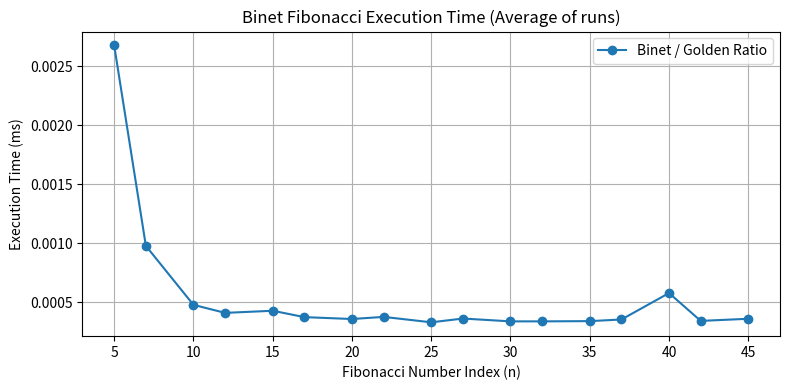

Source code (Python):
import math
import time
import matplotlib.pyplot as plt
def fibonacci(n):
    
    phi = (1 + math.sqrt(5)) / 2
    psi = (1 - math.sqrt(5)) / 2

    return round((math.pow(phi, n) - math.pow(psi, n)) / math.sqrt(5))


def performance_binet():
    # you can change these, but keep in mind float precision breaks for large n
    test_numbers = [5, 7, 10, 12, 15, 17, 20, 22, 25, 27, 30, 32, 35, 37, 40, 42, 45]
    repeats = 5

    times_ms = []
    values = []

    header = "n       F(n)                 " + "  ".join(f"run{i+1}(ms)" for i in range(repeats)) + "  avg(ms)"
    print(header)
    print("-" * len(header))

    for n in test_numbers:
        execs = []

        for _ in range(repeats):
            start = time.perf_counter()
            val = fibonacci(n)
            end = time.perf_counter()
            execs.append((end - start) * 1000)

        avg = sum(execs) / repeats
        values.append(val)
        times_ms.append(avg)

        print(
            f"{n:<7} {val:<20} "
            + "  ".join(f"{t:>10.6f}" for t in execs)
            + f"  {avg:>10.6f}"
        )

    # plot time
    plt.figure(figsize=(8, 4))
    plt.plot(test_numbers, times_ms, marker="o", linestyle="-", label="Binet / Golden Ratio")
    plt.title("Binet Fibonacci Execution Time (Average of runs)")
    plt.xlabel("Fibonacci Number Index (n)")
    plt.ylabel("Execution Time (ms)")
    plt.grid(True)
    plt.legend()
    plt.tight_layout()
    plt.show()

if __name__ == "__main__":
    performance_binet()
